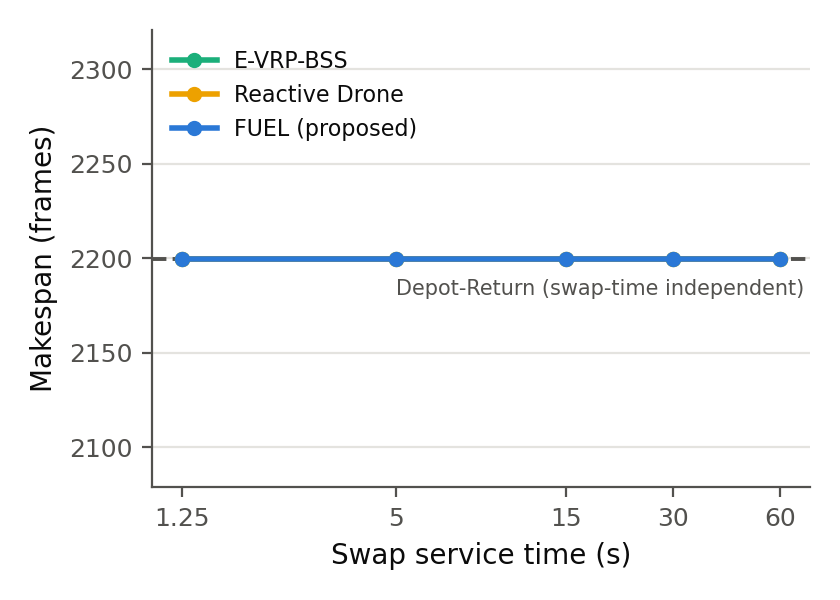

The data file committed next to this chart (first rows):
strategy, makespan, completed, tasks_done, tasks_total, fuel_violations, strand_events, stranded_frames, min_fuel, total_truck_distance, active_distance, detour_distance, detour_percentage, uptime_ratio, hold_frames, total_swaps, drone_flight_distance, drone_energy, drone_efficiency_percentage, max_route_length, truck_range, num_tasks, seed, maze
fixed_station_evrp, 2290, True, 38, 38, 0, 0, 0, 788.0, 11819, 9527, 2292, 19.39, 0.6934, 0, 0, 0, 0.0, 0.0, 2229, 3000, 38, 1, maze.csv
fixed_station_evrp, 2116, True, 36, 36, 0, 0, 0, 956.0, 11820, 8740, 3080, 26.06, 0.6884, 0, 0, 0, 0.0, 0.0, 2057, 3000, 36, 2, maze.csv
fixed_station_evrp, 2108, True, 40, 40, 0, 0, 0, 964.0, 11377, 9426, 1951, 17.15, 0.7453, 0, 0, 0, 0.0, 0.0, 2057, 3000, 40, 3, maze.csv
fixed_station_evrp, 2228, True, 36, 36, 0, 0, 0, 848.0, 12272, 9764, 2508, 20.44, 0.7304, 0, 0, 0, 0.0, 0.0, 2171, 3000, 36, 4, maze.csv
fixed_station_evrp, 2229, True, 40, 40, 0, 0, 0, 847.0, 12270, 10147, 2123, 17.3, 0.7587, 0, 0, 0, 0.0, 0.0, 2171, 3000, 40, 5, maze.csv
fixed_station_evrp, 2168, True, 35, 35, 0, 0, 0, 906.0, 11035, 8996, 2039, 18.48, 0.6916, 0, 0, 0, 0.0, 0.0, 2114, 3000, 35, 6, maze.csv
fixed_station_evrp, 2111, True, 35, 35, 0, 0, 0, 961.0, 11712, 8939, 2773, 23.68, 0.7057, 0, 0, 0, 0.0, 0.0, 2057, 3000, 35, 7, maze.csv
fixed_station_evrp, 2170, True, 36, 36, 0, 0, 0, 904.0, 11366, 9023, 2343, 20.61, 0.693, 0, 0, 0, 0.0, 0.0, 2114, 3000, 36, 8, maze.csv
fixed_station_evrp, 2232, True, 40, 40, 0, 0, 0, 844.0, 12389, 9615, 2774, 22.39, 0.718, 0, 0, 0, 0.0, 0.0, 2171, 3000, 40, 9, maze.csv
fixed_station_evrp, 2346, True, 39, 39, 0, 0, 0, 734.0, 12679, 10214, 2465, 19.44, 0.7256, 0, 0, 0, 0.0, 0.0, 2286, 3000, 39, 10, maze.csv
reactive_drone, 2290, True, 38, 38, 0, 0, 0, 788.0, 11819, 9527, 2292, 19.39, 0.6934, 0, 0, 0.0, 0.0, 0.0, 2229, 3000, 38, 1, maze.csv
reactive_drone, 2116, True, 36, 36, 0, 0, 0, 956.0, 11820, 8740, 3080, 26.06, 0.6884, 0, 0, 0.0, 0.0, 0.0, 2057, 3000, 36, 2, maze.csv
reactive_drone, 2108, True, 40, 40, 0, 0, 0, 964.0, 11377, 9426, 1951, 17.15, 0.7453, 0, 0, 0.0, 0.0, 0.0, 2057, 3000, 40, 3, maze.csv
reactive_drone, 2228, True, 36, 36, 0, 0, 0, 848.0, 12272, 9764, 2508, 20.44, 0.7304, 0, 0, 0.0, 0.0, 0.0, 2171, 3000, 36, 4, maze.csv
reactive_drone, 2229, True, 40, 40, 0, 0, 0, 847.0, 12270, 10147, 2123, 17.3, 0.7587, 0, 0, 0.0, 0.0, 0.0, 2171, 3000, 40, 5, maze.csv
reactive_drone, 2168, True, 35, 35, 0, 0, 0, 906.0, 11035, 8996, 2039, 18.48, 0.6916, 0, 0, 0.0, 0.0, 0.0, 2114, 3000, 35, 6, maze.csv
reactive_drone, 2111, True, 35, 35, 0, 0, 0, 961.0, 11712, 8939, 2773, 23.68, 0.7057, 0, 0, 0.0, 0.0, 0.0, 2057, 3000, 35, 7, maze.csv
reactive_drone, 2170, True, 36, 36, 0, 0, 0, 904.0, 11366, 9023, 2343, 20.61, 0.693, 0, 0, 0.0, 0.0, 0.0, 2114, 3000, 36, 8, maze.csv
reactive_drone, 2232, True, 40, 40, 0, 0, 0, 844.0, 12389, 9615, 2774, 22.39, 0.718, 0, 0, 0.0, 0.0, 0.0, 2171, 3000, 40, 9, maze.csv
reactive_drone, 2346, True, 39, 39, 0, 0, 0, 734.0, 12679, 10214, 2465, 19.44, 0.7256, 0, 0, 0.0, 0.0, 0.0, 2286, 3000, 39, 10, maze.csv
proactive_fuel, 2290, True, 38, 38, 0, 0, 0, 788.0, 11819, 9527, 2292, 19.39, 0.6934, 0, 0, 0.0, 0.0, 0.0, 2229, 3000, 38, 1, maze.csv
proactive_fuel, 2116, True, 36, 36, 0, 0, 0, 956.0, 11820, 8740, 3080, 26.06, 0.6884, 0, 0, 0.0, 0.0, 0.0, 2057, 3000, 36, 2, maze.csv
proactive_fuel, 2108, True, 40, 40, 0, 0, 0, 964.0, 11377, 9426, 1951, 17.15, 0.7453, 0, 0, 0.0, 0.0, 0.0, 2057, 3000, 40, 3, maze.csv
proactive_fuel, 2228, True, 36, 36, 0, 0, 0, 848.0, 12272, 9764, 2508, 20.44, 0.7304, 0, 0, 0.0, 0.0, 0.0, 2171, 3000, 36, 4, maze.csv
proactive_fuel, 2229, True, 40, 40, 0, 0, 0, 847.0, 12270, 10147, 2123, 17.3, 0.7587, 0, 0, 0.0, 0.0, 0.0, 2171, 3000, 40, 5, maze.csv
proactive_fuel, 2168, True, 35, 35, 0, 0, 0, 906.0, 11035, 8996, 2039, 18.48, 0.6916, 0, 0, 0.0, 0.0, 0.0, 2114, 3000, 35, 6, maze.csv
proactive_fuel, 2111, True, 35, 35, 0, 0, 0, 961.0, 11712, 8939, 2773, 23.68, 0.7057, 0, 0, 0.0, 0.0, 0.0, 2057, 3000, 35, 7, maze.csv
proactive_fuel, 2170, True, 36, 36, 0, 0, 0, 904.0, 11366, 9023, 2343, 20.61, 0.693, 0, 0, 0.0, 0.0, 0.0, 2114, 3000, 36, 8, maze.csv
proactive_fuel, 2232, True, 40, 40, 0, 0, 0, 844.0, 12389, 9615, 2774, 22.39, 0.718, 0, 0, 0.0, 0.0, 0.0, 2171, 3000, 40, 9, maze.csv
proactive_fuel, 2346, True, 39, 39, 0, 0, 0, 734.0, 12679, 10214, 2465, 19.44, 0.7256, 0, 0, 0.0, 0.0, 0.0, 2286, 3000, 39, 10, maze.csv
fixed_station_evrp, 2290, True, 38, 38, 0, 0, 0, 788.0, 11819, 9527, 2292, 19.39, 0.6934, 0, 0, 0, 0.0, 0.0, 2229, 3000, 38, 1, maze.csv
fixed_station_evrp, 2116, True, 36, 36, 0, 0, 0, 956.0, 11820, 8740, 3080, 26.06, 0.6884, 0, 0, 0, 0.0, 0.0, 2057, 3000, 36, 2, maze.csv
fixed_station_evrp, 2108, True, 40, 40, 0, 0, 0, 964.0, 11377, 9426, 1951, 17.15, 0.7453, 0, 0, 0, 0.0, 0.0, 2057, 3000, 40, 3, maze.csv
fixed_station_evrp, 2228, True, 36, 36, 0, 0, 0, 848.0, 12272, 9764, 2508, 20.44, 0.7304, 0, 0, 0, 0.0, 0.0, 2171, 3000, 36, 4, maze.csv
fixed_station_evrp, 2229, True, 40, 40, 0, 0, 0, 847.0, 12270, 10147, 2123, 17.3, 0.7587, 0, 0, 0, 0.0, 0.0, 2171, 3000, 40, 5, maze.csv
fixed_station_evrp, 2168, True, 35, 35, 0, 0, 0, 906.0, 11035, 8996, 2039, 18.48, 0.6916, 0, 0, 0, 0.0, 0.0, 2114, 3000, 35, 6, maze.csv
fixed_station_evrp, 2111, True, 35, 35, 0, 0, 0, 961.0, 11712, 8939, 2773, 23.68, 0.7057, 0, 0, 0, 0.0, 0.0, 2057, 3000, 35, 7, maze.csv
fixed_station_evrp, 2170, True, 36, 36, 0, 0, 0, 904.0, 11366, 9023, 2343, 20.61, 0.693, 0, 0, 0, 0.0, 0.0, 2114, 3000, 36, 8, maze.csv
fixed_station_evrp, 2232, True, 40, 40, 0, 0, 0, 844.0, 12389, 9615, 2774, 22.39, 0.718, 0, 0, 0, 0.0, 0.0, 2171, 3000, 40, 9, maze.csv
fixed_station_evrp, 2346, True, 39, 39, 0, 0, 0, 734.0, 12679, 10214, 2465, 19.44, 0.7256, 0, 0, 0, 0.0, 0.0, 2286, 3000, 39, 10, maze.csv
reactive_drone, 2290, True, 38, 38, 0, 0, 0, 788.0, 11819, 9527, 2292, 19.39, 0.6934, 0, 0, 0.0, 0.0, 0.0, 2229, 3000, 38, 1, maze.csv
reactive_drone, 2116, True, 36, 36, 0, 0, 0, 956.0, 11820, 8740, 3080, 26.06, 0.6884, 0, 0, 0.0, 0.0, 0.0, 2057, 3000, 36, 2, maze.csv
reactive_drone, 2108, True, 40, 40, 0, 0, 0, 964.0, 11377, 9426, 1951, 17.15, 0.7453, 0, 0, 0.0, 0.0, 0.0, 2057, 3000, 40, 3, maze.csv
reactive_drone, 2228, True, 36, 36, 0, 0, 0, 848.0, 12272, 9764, 2508, 20.44, 0.7304, 0, 0, 0.0, 0.0, 0.0, 2171, 3000, 36, 4, maze.csv
reactive_drone, 2229, True, 40, 40, 0, 0, 0, 847.0, 12270, 10147, 2123, 17.3, 0.7587, 0, 0, 0.0, 0.0, 0.0, 2171, 3000, 40, 5, maze.csv
reactive_drone, 2168, True, 35, 35, 0, 0, 0, 906.0, 11035, 8996, 2039, 18.48, 0.6916, 0, 0, 0.0, 0.0, 0.0, 2114, 3000, 35, 6, maze.csv
reactive_drone, 2111, True, 35, 35, 0, 0, 0, 961.0, 11712, 8939, 2773, 23.68, 0.7057, 0, 0, 0.0, 0.0, 0.0, 2057, 3000, 35, 7, maze.csv
reactive_drone, 2170, True, 36, 36, 0, 0, 0, 904.0, 11366, 9023, 2343, 20.61, 0.693, 0, 0, 0.0, 0.0, 0.0, 2114, 3000, 36, 8, maze.csv
reactive_drone, 2232, True, 40, 40, 0, 0, 0, 844.0, 12389, 9615, 2774, 22.39, 0.718, 0, 0, 0.0, 0.0, 0.0, 2171, 3000, 40, 9, maze.csv
reactive_drone, 2346, True, 39, 39, 0, 0, 0, 734.0, 12679, 10214, 2465, 19.44, 0.7256, 0, 0, 0.0, 0.0, 0.0, 2286, 3000, 39, 10, maze.csv
proactive_fuel, 2290, True, 38, 38, 0, 0, 0, 788.0, 11819, 9527, 2292, 19.39, 0.6934, 0, 0, 0.0, 0.0, 0.0, 2229, 3000, 38, 1, maze.csv
proactive_fuel, 2116, True, 36, 36, 0, 0, 0, 956.0, 11820, 8740, 3080, 26.06, 0.6884, 0, 0, 0.0, 0.0, 0.0, 2057, 3000, 36, 2, maze.csv
proactive_fuel, 2108, True, 40, 40, 0, 0, 0, 964.0, 11377, 9426, 1951, 17.15, 0.7453, 0, 0, 0.0, 0.0, 0.0, 2057, 3000, 40, 3, maze.csv
proactive_fuel, 2228, True, 36, 36, 0, 0, 0, 848.0, 12272, 9764, 2508, 20.44, 0.7304, 0, 0, 0.0, 0.0, 0.0, 2171, 3000, 36, 4, maze.csv
proactive_fuel, 2229, True, 40, 40, 0, 0, 0, 847.0, 12270, 10147, 2123, 17.3, 0.7587, 0, 0, 0.0, 0.0, 0.0, 2171, 3000, 40, 5, maze.csv
proactive_fuel, 2168, True, 35, 35, 0, 0, 0, 906.0, 11035, 8996, 2039, 18.48, 0.6916, 0, 0, 0.0, 0.0, 0.0, 2114, 3000, 35, 6, maze.csv
proactive_fuel, 2111, True, 35, 35, 0, 0, 0, 961.0, 11712, 8939, 2773, 23.68, 0.7057, 0, 0, 0.0, 0.0, 0.0, 2057, 3000, 35, 7, maze.csv
proactive_fuel, 2170, True, 36, 36, 0, 0, 0, 904.0, 11366, 9023, 2343, 20.61, 0.693, 0, 0, 0.0, 0.0, 0.0, 2114, 3000, 36, 8, maze.csv
proactive_fuel, 2232, True, 40, 40, 0, 0, 0, 844.0, 12389, 9615, 2774, 22.39, 0.718, 0, 0, 0.0, 0.0, 0.0, 2171, 3000, 40, 9, maze.csv
proactive_fuel, 2346, True, 39, 39, 0, 0, 0, 734.0, 12679, 10214, 2465, 19.44, 0.7256, 0, 0, 0.0, 0.0, 0.0, 2286, 3000, 39, 10, maze.csv
... 100 more rows
